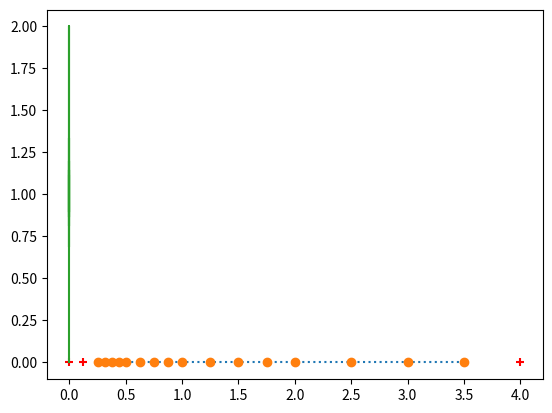

Write Python code to recreate this figure.
#!/usr/bin/env python
# coding: utf-8

# # Aritmética de ponto flutuante e conversão numérica
# 
# Computadores representam números inteiros de maneira exata. Entretanto, números reais possuem apenas representações aproximadas e em quantidades finitas. A aritmética computacional comumente opera com números inteiros e com os chamados _números em ponto flutuante._
# 
# O interesse da aritmética computacional resume-se em dois pontos principais: i) a representação de números no formato de máquina (binário) e ii) a construção de algoritmos que realizam as operações fundamentais (adição, subtração, multiplicação e divisão). Em linhas gerais, métodos numéricos resultam de algoritmos sofisticados que operam essas meras quatro operações. 
# 
# Atualmente, o padrão IEEE 754 é o mais amplamente utilizado nos processadores modernos, constituindo arquiteturas de 32 ou 64 bits. 

# ## Unidade Lógica e Aritmética
# 
# A _Unidade Lógica e Aritmética_ (ULA) é a parte do hardware computacional conectada à unidade central de processamento (CPU) que realiza as operações aritméticas e lógicas sobre os dados processados. A ULA é um componente eletrônico que funciona segundo a lógica dos cicuitos digitais, ou seja, interpretando operações em lógica Booleana (`and`, `or`, `not`).
# 
# Há muito mais por trás das operações fundamentais executadas pelos computadores. Em Python, por exemplo, há casos de aproximações que chegam a ser curiosos. Isto ocorre devido ao erro inerente da representação numérica, principalmente quando os números são fracionários.

# ### Um caso curioso
# 
# Sabemos que a fração $1/3 \approx 0.3333...\ldots$ é uma dízima. O seu triplo equivale a $0.9999...$, mas vejamos o seguinte exemplo:

# In[4]:


1/3


# In[5]:


# o resultado é 1!
1/3 + 1/3 + 1/3


# Outro caso curioso, em que o valor final é uma aproximação, é o seguinte:

# In[8]:


0.3 + 0.3 + 0.3


# ## Sistema binário
# 
# Simples exercícios de conversão numérica para introduzi-lo à computação numérica com Python.
# 
# ### Exercícios de conversão numérica

# In[2]:


# (100)_2 -> base 10
c = int('100',base=2)
print(c)

# representação  
print(1*2**2 + 0*2**1 + 0*2**0)

# (4)_10 -> base 2
# obs: note que '0b' indica que o número é binário
c = bin(4)
print(c)


# In[3]:


# (222)_8
c = int('222',base=8)
print(c)

# representação  
print(2*8**2 + 2*8**1 + 2*8**0)

# (146)_10 -> base 8

c = oct(146)
# obs: note que '0o' indica que o número é octal
print(c)


# In[4]:


# (2AE4)_16
c = int('2ae4',base=16)
print(c)

# representação  
# obs: A = 10; E = 14
print(2*16**3 + 10*16**2 + 14*16**1 + 4*166**0)

# (146)_10 -> base 8

c = oct(146)
# obs: note que '0o' indica que o número é octal
print(c)


# In[5]:


"Brincando com Python e divisões sucessivas"

print('Esquema de divisões sucessivas:\n')

print( str(4) + ' | 2')
print( str( len(str(4))*' ') + '  –––')
print( str( 4 % 2) + '   ' + str(4 // 2) + ' | 2' )
print( str( 5*len(str(4))*' ') + '  –––')
print( str( 4*len(str(4))*' ') + str(4 % 2 % 2) + '   ' + str(4 // 2 // 2))


# **Exercício:** estude a codificação do esquema acima. O que os operadores `//` e `%` estão fazendo?

# ## Máquina binária 
# 
# O código abaixo é um protótipo para implementação de uma máquina binária. Uma versão muito mais robusta e melhor implementada pode ser vista aqui: https://vnicius.github.io/numbiosis/conversor/index.html.

# In[6]:


"""
Converte inteiro para binário
por divisões sucessivas.
! Confronte com a função residente 'bin()'
"""


def int2bin(N):

    b = [] # lista auxiliar

    # divisões sucessivas
    while N >= 2:
        b.append(N % 2)
        N = N//2

    b.append(N)
    b.reverse()
    b = [str(i) for i in b] # converte para string
    s = ''
    s = s.join(b)

    return s # retorna string


"""
Converte parte fracionária para binário
por multiplicações sucessivas.
"""
def frac2bin(Q):

    count = 0 # contador (limite manual posto em 10!)
    b = []  # lista auxiliar

    # multiplicações sucessivas
    Q *= 2
    while Q > 0 and count <= 10:
        if Q > 1:
            Q = Q-1
            b.append(1)
        else:
            b.append(0)
        Q *= 2
        count += 1

    b = [str(i) for i in b] # converte para string
    s = ''
    s = s.join(b)

    return s # retorna string


def convert(app,btn):
    print(btn)



# Função principal
def main():

    # Pré-criação da interface com usuário

    # todo: tratamento de exceção no tipo de entrada
    #       contagem de casas decimais no caso de dízimas
         print('*** MÁQUINA BINÁRIA ***')
    #     N = input('Selecione a parte inteira:\n')
    #     Q = input('Selecione a parte fracionária:\n')
    #     print('Seu número é: ' + int2bin( int(N) ) + '.' + frac2bin( float(Q) )  + '.')
    #     print('*** ***')


if __name__ == "__main__":
    main()


# ## Sistema de ponto flutuante 
# 
# ### A reta "perfurada" 
# 
# Como temos estudado, a matemática computacional opera no domínio $\mathbb{F}$, de pontos flutuantes, ao invés de trabalhar com números reais (conjunto $\mathbb{R}$). Vejamos um exemplo: 
# 
# **Exemplo**: Considere o sistema de ponto flutuante $\mathbb{F}(2,3,-1,2)$. Determinemos todos os seus números representáveis:
# 
# Como a base é $2$, os dígitos possíveis são $0$ e $1$ com mantissas: 
# 
# - $0.100$
# - $0.101$
# - $0.110$
# - $0.111$
# 
# Para cada expoente no conjunto $e=\{-1,0,1,2\}$, obteremos 16 números positivos, a saber: 
# 
# - $(0.100 \times 2^{-1})_{2} = (0.01)_2 = 0.2^0 + 0.2^{-1} + 1.2^{-2} = 1/4$
# - $(0.100 \times 2^{0})_{2} = (0.1)_2 = 0.2^0 + 1.2^{-1} = 1/2$
# - $(0.100 \times 2^{1})_{2} = (1.0)_2 = 1.2^0 + 0.2^{-1} = 1$
# - $(0.100 \times 2^{2})_{2} = (10.0)_2 = 1.2^1 + 0.2^{1} + 0.2^{-1} = 2$
# 
# 
# - $(0.101 \times 2^{-1})_{2} = (0.0101)_2 = 0.2^0 + 0.2^{-1} + 1.2^{-2} + 0.2^{-3} + 1.2^{-4}= 5/16$
# - $(0.101 \times 2^{0})_{2} = (0.101)_2 = 0.2^0 + 1.2^{-1} + 0.2^{-2} + 1.2^{-3} = 5/8$
# - $(0.101 \times 2^{1})_{2} = (1.01)_2 = 1.2^0 + 0.2^{-1} + 1.2^{-2} = 1$
# - $(0.101 \times 2^{2})_{2} = (10.1)_2 = 1.2^1 + 0.2^{1} + 0.2^{-1} = 2$
# 
# (...)
# 
# Fazendo as contas para os números restantes, obtemos a seguinte tabela: 
# 
# |     | m  | 0.100 | 0.101 | 0.110 | 0.111 |
# |-----|----|------ |-------|-------|-------|
# |**e**|    |       |       |       |       |
# | -1  |    | 1/4   | 5/16  | 3/8   | 7/16  |
# | 0   |    | 1/2   | 5/8   | 3/4   | 7/8   |
# | 1   |    | 1     | 5/4   | 3/2   | 7/4   |
# | 2   |    | 2     | 5/2   | 3     | 7/2   |
# 
# Na reta real, esses valores ficariam dispostos da seguinte forma: 

# In[7]:


from matplotlib.pyplot import plot
x = [1/4,1/2,1,2,5/16,5/8,5/4,5/2,3/8,3/4,3/2,3,7/16,7/8,7/4,7/2]
x = sorted(x)

plot(x,16*[0],':')
plot(x,16*[0],'o');


# Isto é, $\mathbb{F}$ é uma reta "perfurada", para a qual apenas 16 números positivos, 16 simétricos destes e mais o 0 são representáveis. Logo, o conjunto contém apenas 33 elementos.

# ## Simulador de $\mathbb{F}$

# In[8]:


import numpy as np
import matplotlib.pyplot as plt

get_ipython().run_line_magic('matplotlib', 'inline')

def simulacao_F(b,t,L,U):
    x = []
    epsm = b**(1-t) # epsilon de máquina
    M = np.arange(1.,b-epsm,epsm)
    print(M)

    E = 1
    for e in range(0,U+1):
        x = np.concatenate([x,M*E])
        E *= b    
    E = b**(-1)
    
    y = []
    for e in range(-1,L-1,-1):
        y = np.concatenate([y,M*E])
        E /= b    
    yy = np.asarray(y)
    xx = np.asarray(x)    
    x = np.concatenate([yy,np.array([0.]),xx])
    return x

Y = simulacao_F(2,2,-3,2)
X = np.zeros(Y.shape)

plt.scatter(Y,X,c='r',marker='+');


# ## Limites de máquina para ponto flutuante

# In[9]:


import numpy as np 

# limites de máquina para ponto flutuante
#help(np.finfo)

# epsilon de máquina para tipo float (64 bits)
print('Epsilon de máquina do numpy - 64 bits')
print(np.finfo(float).eps)

# função para calculo do epsilon: erro relativo
def eps_mach(func=float):
    eps = func(1)
    while func(1) + func(eps) != func(1):
        epsf = eps
        eps = func(eps) / func(2)
    return epsf

# número máximo representável 
print('número máximo representável')
print(np.finfo(float).max)

# número mínimo representável 
print('número mínimo representável') 
print(np.finfo(float).min)

# número de bits no expoente 
print('número de bits no expoente') 
print(np.finfo(float).nexp)

# número de bits na mantissa
print('número de bits na mantissa')
print(np.finfo(float).nmant)


# In[10]:


from matplotlib.pyplot import plot

x = np.linspace(1e-15,1e-20,num=100)
f = ((1+x)-1)/x
plot(x,f);

